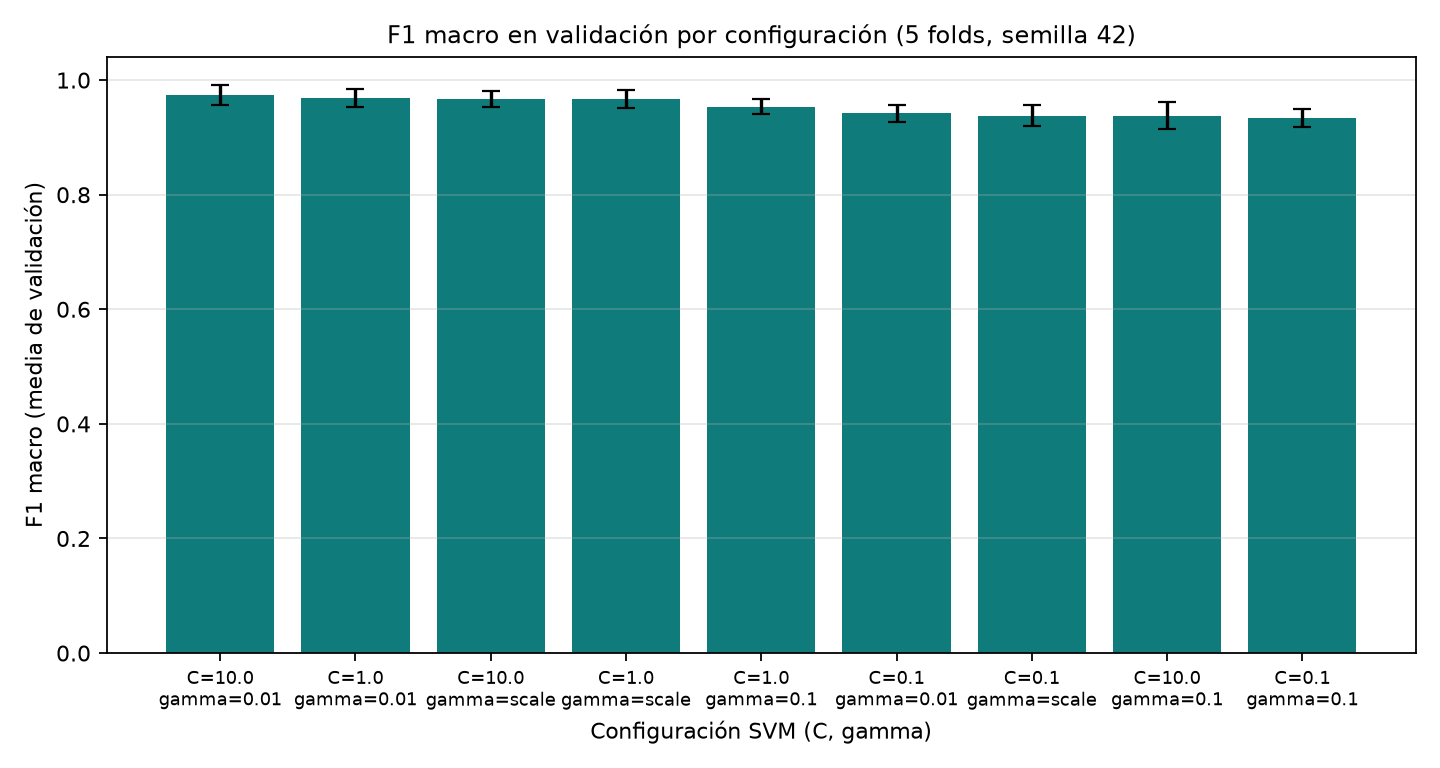

Source data for this figure (header and first rows):
C, gamma, f1_macro_mean, f1_macro_std, fit_time_mean_s, fit_time_std_s, rank_test_score
10.0, 0.01, 0.9739, 0.01768, 0.007808, 0.003047, 1
1.0, 0.01, 0.969, 0.01628, 0.007067, 0.0004263, 2
10.0, scale, 0.9671, 0.01364, 0.006801, 0.0007066, 3
1.0, scale, 0.9669, 0.01597, 0.02529, 0.006785, 4
1.0, 0.1, 0.9533, 0.01285, 0.01314, 0.005892, 5
0.1, 0.01, 0.9421, 0.01435, 0.03106, 0.002771, 6
0.1, scale, 0.9377, 0.01804, 0.02811, 0.006027, 7
10.0, 0.1, 0.9375, 0.02372, 0.01646, 0.008694, 8
0.1, 0.1, 0.9341, 0.01569, 0.02985, 0.00719, 9
